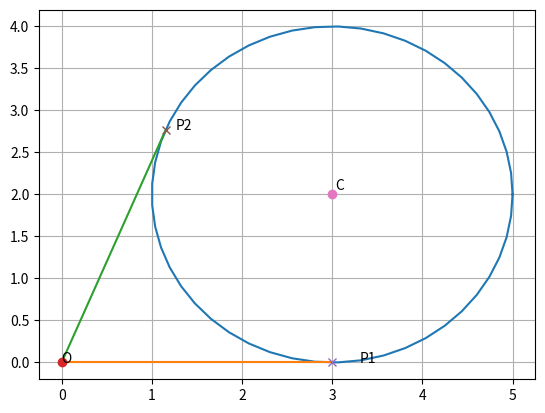

Python code for this plot:
# -*- coding: utf-8 -*-
"""Assignment_3.ipynb

Automatically generated by Colaboratory.

Original file is located at
    https://colab.research.google.com/<link-removed>
"""

import numpy as np
import math
from matplotlib import pyplot as plt

#Generating points on a circle
def circ_gen(O,r):
	len = 50
	theta = np.linspace(0,2*np.pi,len)
	x_circ = np.zeros((2,len))
	x_circ[0,:] = r*np.cos(theta)
	x_circ[1,:] = r*np.sin(theta)
	x_circ = (x_circ.T + O).T
	return x_circ



#input parameters
C = np.array([3,2])
O = np.array([0,0])
P1 = np.array([3,0])
P2 = np.array([15/13,36/13])


r=2 #from question
x_circ= circ_gen(C,r)
plt.plot(x_circ[0,:],x_circ[1,:])
#plotting the lines
a= (np.array(([O,P1]))).T
plt.plot(a[0,:],a[1,:])
b= (np.array(([O,P2]))).T
plt.plot(b[0,:],b[1,:])
#plotting the points
plt.plot(O[0], O[1], 'o')
plt.text(O[0] * (1 + 0.3), O[1] * (1 + 0.01) , 'O')
plt.plot(P1[0], P1[1], 'x')
plt.text(P1[0] * (1 + 0.1), P1[1] * (1) , 'P1')
plt.plot(P2[0],P2[1], 'x')
plt.text(P2[0]* (1 + 0.1) , P2[1] * (1) , 'P2')
plt.plot(C[0],C[1],'o')
plt.text(C[0] * (1 + 0.01), C[1] * (1 + 0.03) , 'C')
plt.grid()
angle = math.degrees(math.atan((12/5 - 0)/1+ 12/5*0))
print("Angle subtended:",angle)